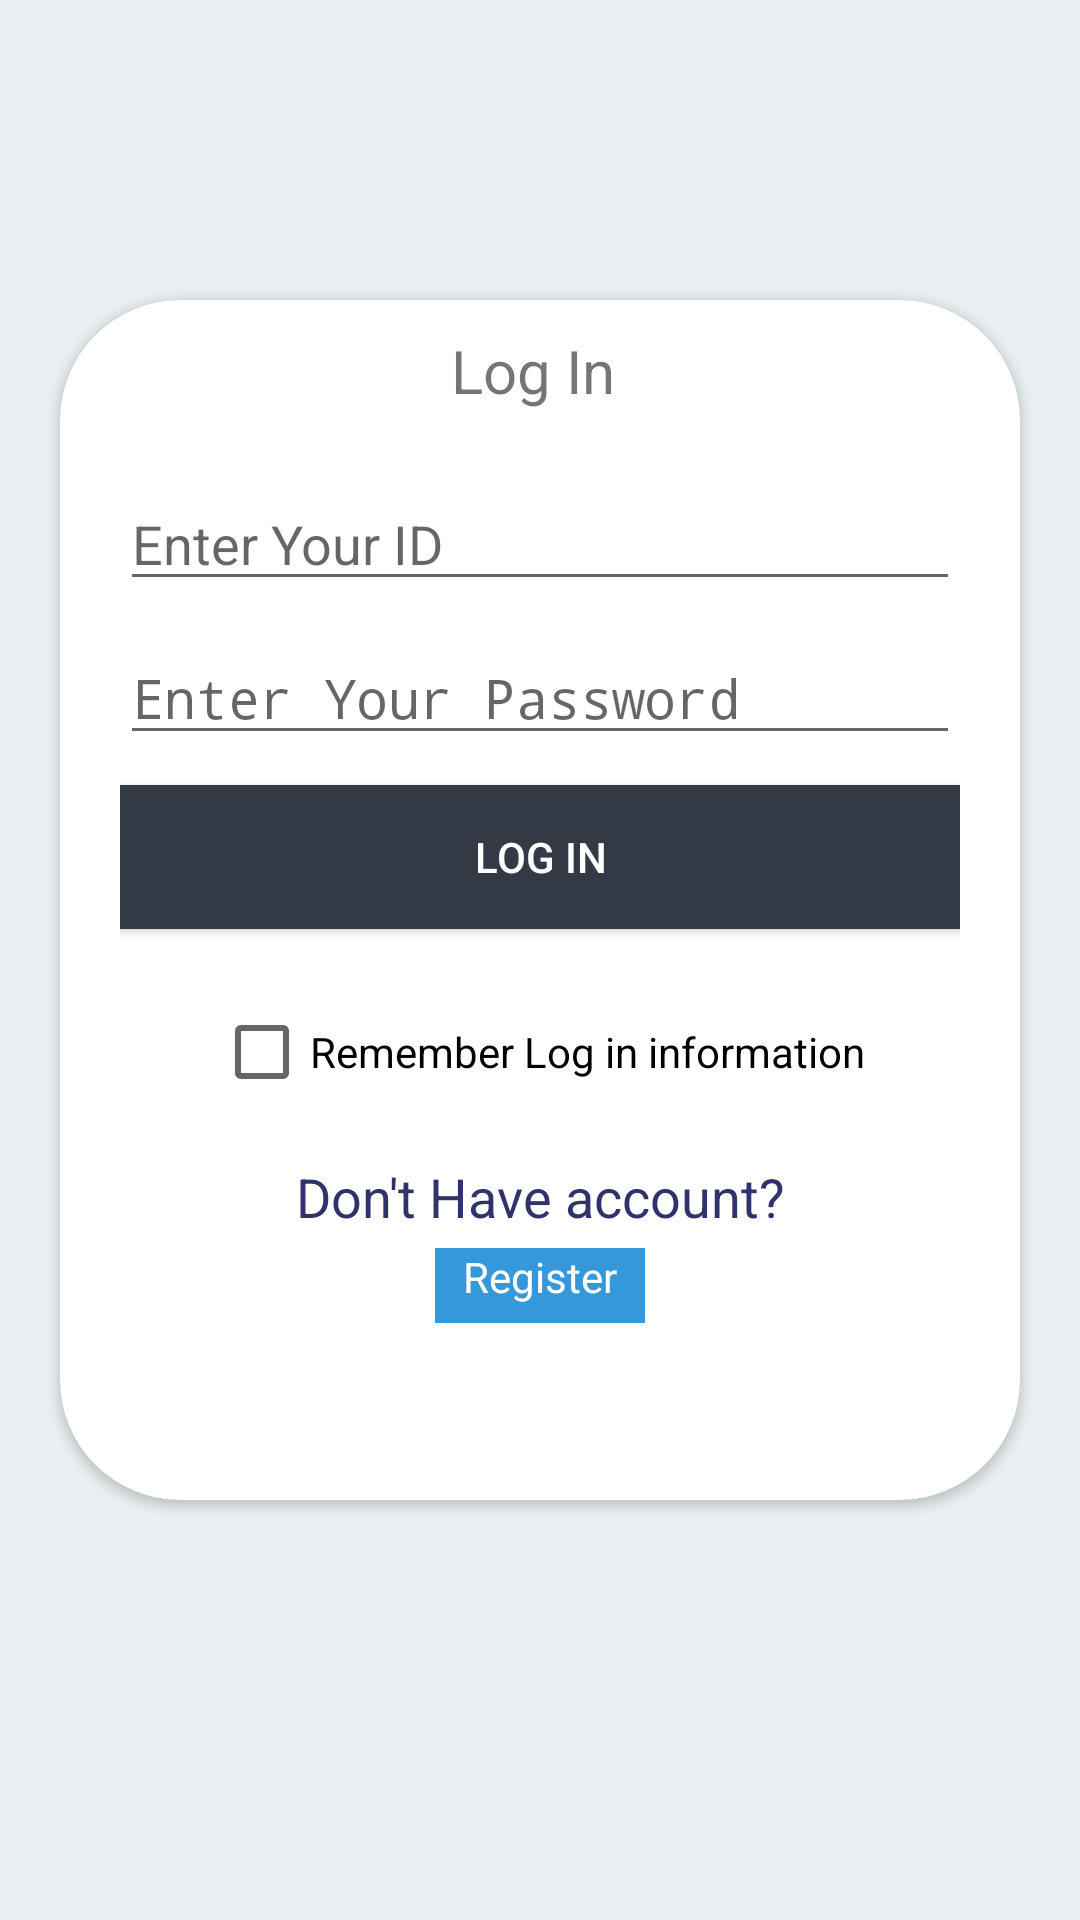

Here is an Android app screen rendered from its layout file. Give the layout XML and the strings, colors and styles it references.
<!-- AndroidManifest.xml: application theme AppTheme -->
<!-- res/layout/activity_login.xml -->
<?xml version="1.0" encoding="utf-8"?>


<ScrollView
    xmlns:android="http://schemas.android.com/apk/res/android"
    xmlns:app="http://schemas.android.com/apk/res-auto"
    xmlns:tools="http://schemas.android.com/tools"
    tools:context=".LoginActivity"
    android:layout_width="match_parent"
    android:layout_height="match_parent"
    android:fillViewport="true">

<LinearLayout

    android:layout_width="match_parent"
    android:layout_height="match_parent"
    android:orientation="vertical"
    android:background="#EAF0F1">

    <android.support.v7.widget.CardView
        android:id="@+id/login_layout"
        android:layout_width="match_parent"
        android:layout_height="400dp"
        android:layout_marginTop="100dp"
        android:layout_marginLeft="20dp"
        android:layout_marginRight="20dp"
        android:elevation="12dp"
        app:cardCornerRadius="40dp"
        android:layout_centerHorizontal="true"
        android:innerRadius="0dp"
        android:shape="ring"
        android:thicknessRatio="1.9"
        >

        <TextView
            android:layout_width="match_parent"
            android:layout_height="wrap_content"
            android:text="Log In "
            android:textSize="20sp"
            android:textAlignment="center"
            android:layout_marginBottom="20dp"
            android:layout_marginTop="10dp"/>


        <LinearLayout
            android:layout_width="match_parent"
            android:layout_height="wrap_content"
            android:orientation="vertical"
            android:padding="20dp"
            android:layout_gravity="center">


            <EditText
                android:id="@+id/id_et_log"
                android:layout_width="match_parent"
                android:layout_height="wrap_content"
                android:hint="Enter Your ID"
                android:layout_marginBottom="10dp"/>


            <EditText
                android:id="@+id/pass_et_log"
                android:layout_width="match_parent"
                android:layout_height="wrap_content"
                android:hint="Enter Your Password"
                android:layout_marginBottom="10dp"
                android:inputType="textPassword"/>

            <Button
                android:id="@+id/logBtn"
                android:layout_width="match_parent"
                android:layout_height="wrap_content"
                android:text="Log In"
                android:onClick="loginClick"
                android:background="#333945"
                android:textColor="#ffffff"
                android:layout_marginBottom="15dp"/>

            <CheckBox
                android:id="@+id/rememberPass"
                android:layout_width="wrap_content"
                android:layout_height="wrap_content"
                android:text="Remember Log in information"
                android:layout_marginTop="10dp"
                android:layout_gravity="center"/>

            <TextView
                android:layout_width="match_parent"
                android:layout_height="wrap_content"
                android:text="Don't Have account?"
                android:textColor="#30336B"
                android:textSize="18sp"
                android:textAlignment="center"
                android:layout_marginTop="20dp"
                android:layout_marginBottom="5dp"/>

            <TextView
                android:id="@+id/to_register"
                android:layout_width="70dp"
                android:text="Register"
                android:layout_height="25dp"
                android:textAlignment="center"
                android:onClick="trigger"
                android:background="#3498DB"
                android:textColor="#FFFFFF"
                android:layout_gravity="center"
                />

        </LinearLayout>


    </android.support.v7.widget.CardView>

    <TextView
        android:id="@+id/tv"
        android:layout_width="match_parent"
        android:layout_height="wrap_content"
        android:text=""
        />

    <android.support.v7.widget.CardView
        android:id="@+id/register_layout"
        android:layout_width="match_parent"
        android:layout_height="350dp"
        android:layout_marginTop="100dp"
        android:layout_marginLeft="20dp"
        android:layout_marginRight="20dp"
        android:elevation="12dp"
        app:cardCornerRadius="40dp"
        android:layout_centerHorizontal="true"
        android:innerRadius="0dp"
        android:shape="ring"
        android:thicknessRatio="1.9"
        android:visibility="gone"
        >

        <TextView
            android:layout_width="match_parent"
            android:layout_height="wrap_content"
            android:text="Registration "
            android:textSize="20sp"
            android:textAlignment="center"
            android:layout_marginBottom="20dp"
            android:layout_marginTop="10dp"/>


        <LinearLayout
            android:layout_width="match_parent"
            android:layout_height="wrap_content"
            android:orientation="vertical"
            android:padding="20dp"
            android:layout_gravity="center">


            <EditText
                android:id="@+id/mobile_num_et"
                android:layout_width="match_parent"
                android:layout_height="wrap_content"
                android:hint="Enter Your Cell number"
                android:layout_marginBottom="10dp"/>


            <EditText
                android:id="@+id/id_et"
                android:layout_width="match_parent"
                android:layout_height="wrap_content"
                android:hint="Enter Your Registration No"
                android:layout_marginBottom="10dp"/>

            <Button
                android:id="@+id/registerBtn"
                android:layout_width="match_parent"
                android:layout_height="wrap_content"
                android:text="Register"
                android:onClick="registrationClick"
                android:background="#25CCF7"
                android:textColor="#ffffff"/>

            <TextView
                android:layout_width="match_parent"
                android:layout_height="wrap_content"
                android:text="Have account?"
                android:textColor="#30336B"
                android:textSize="18sp"
                android:layout_marginTop="30dp"
                android:textAlignment="center"
                android:layout_marginBottom="5dp"
                />

            <TextView
                android:id="@+id/to_login"
                android:layout_width="70dp"
                android:layout_height="25dp"
                android:text="Login"
                android:onClick="trigger"
                android:background="#10A881"
                android:textAlignment="center"
                android:textColor="#FFFFFF"
                android:layout_gravity="center"
                />


        </LinearLayout>


    </android.support.v7.widget.CardView>

</LinearLayout>
</ScrollView>
<!-- resources referenced by this layout -->
<resources>
  <style name="AppTheme" parent="Theme.AppCompat.Light.DarkActionBar">
          
          <item name="colorPrimary">@color/colorPrimary</item>
          <item name="colorPrimaryDark">@color/colorPrimaryDark</item>
          <item name="colorAccent">@color/colorAccent</item>
      </style>
  <color name="colorPrimary">#30336B</color>
  <color name="colorPrimaryDark">#00574B</color>
  <color name="colorAccent">#D81B60</color>
</resources>
